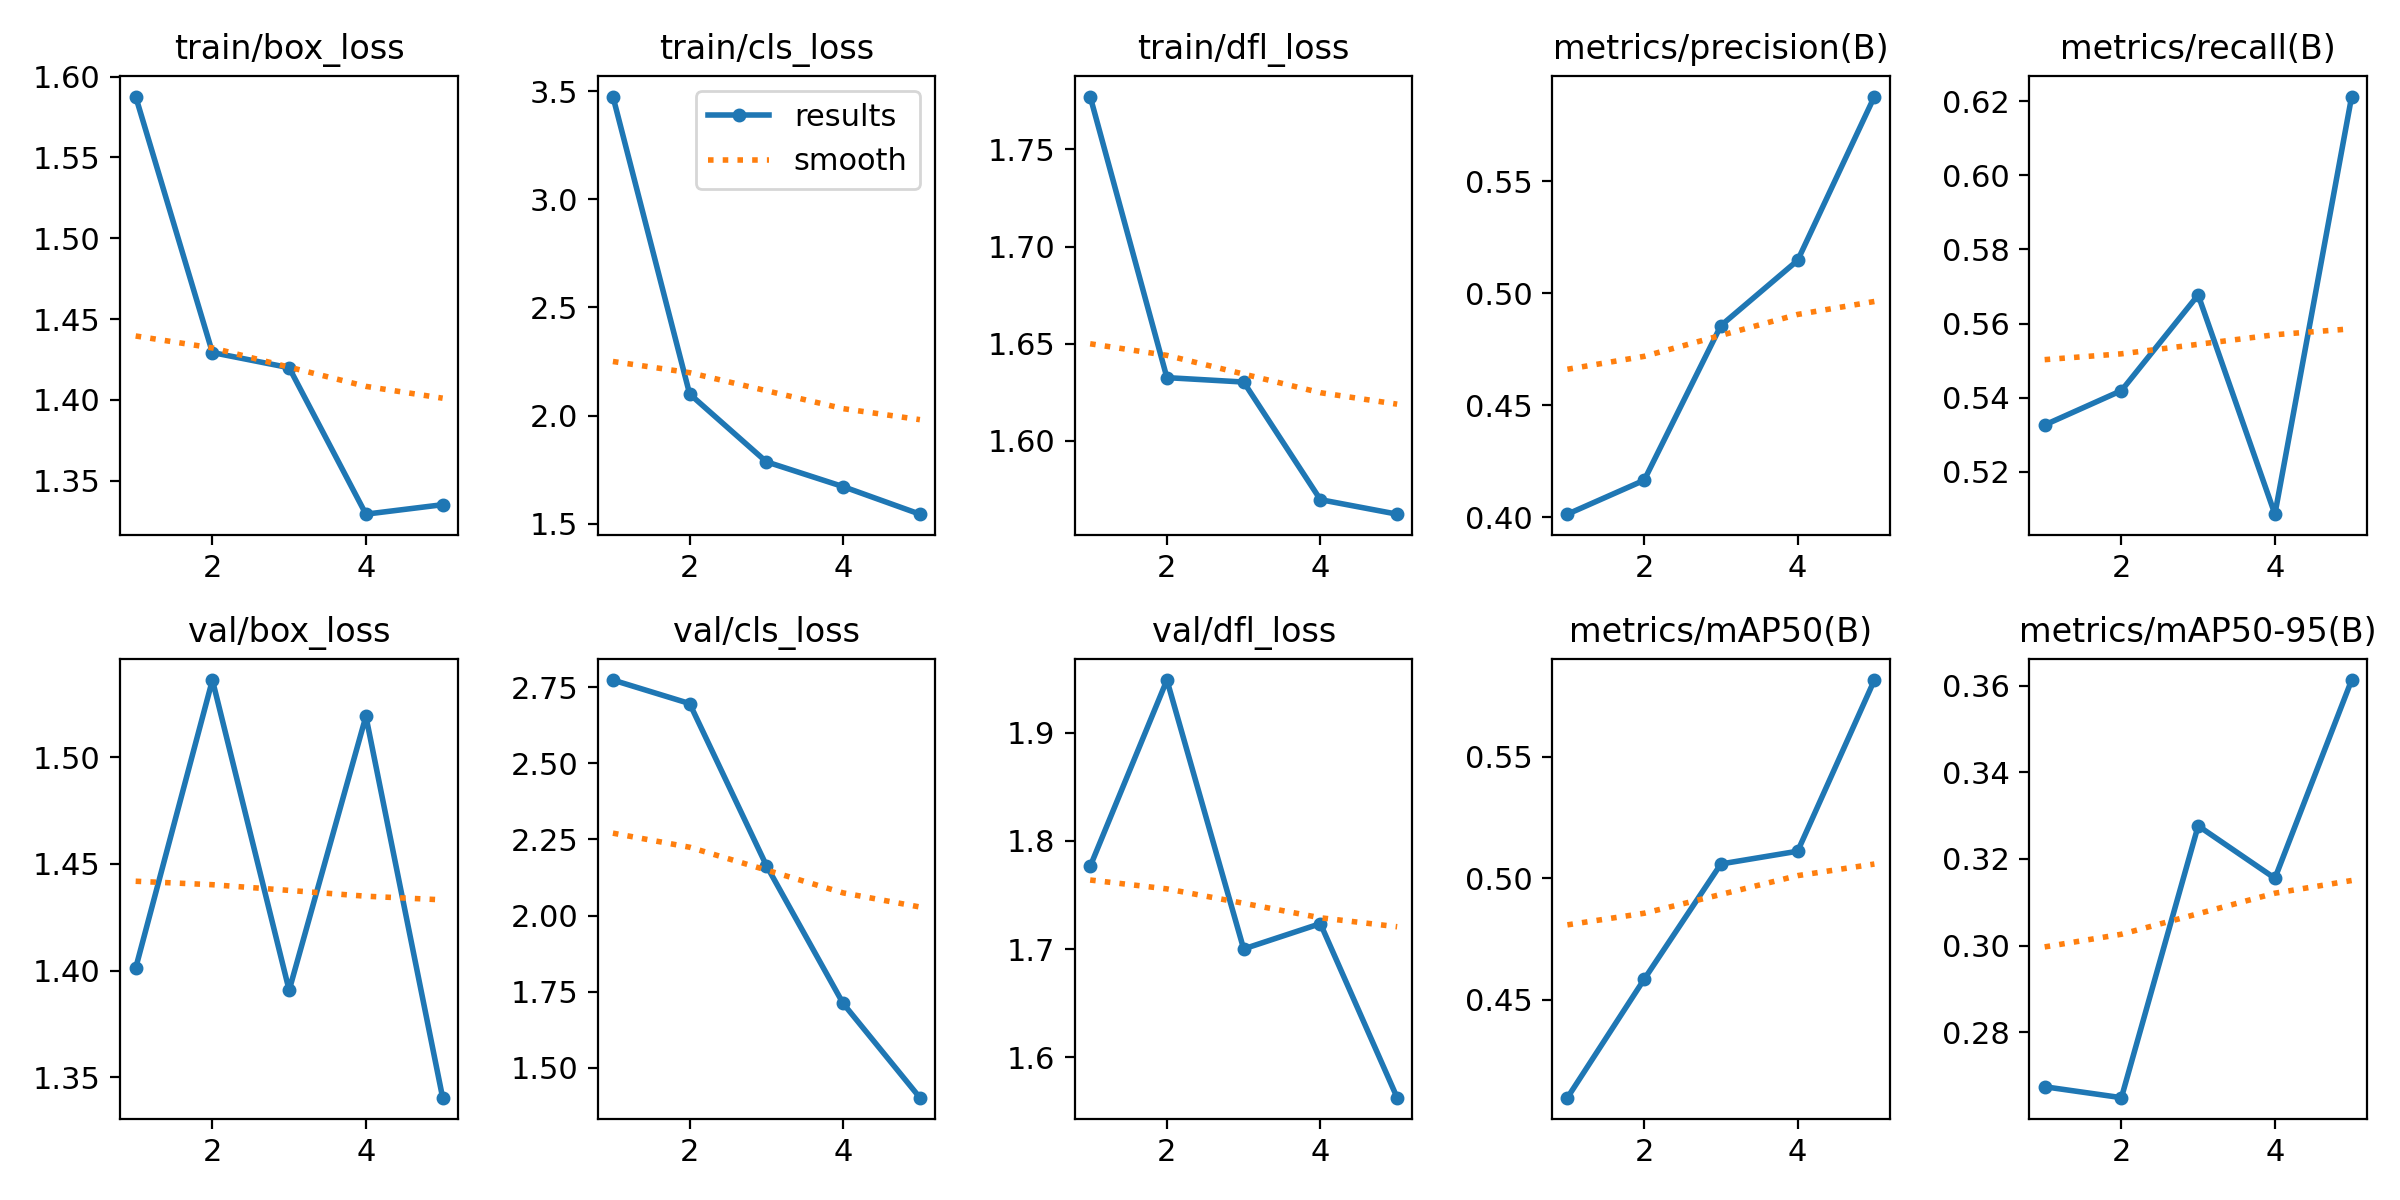

Source data for this figure (header and first rows):
epoch, time, train/box_loss, train/cls_loss, train/dfl_loss, metrics/precision(B), metrics/recall(B), metrics/mAP50(B), metrics/mAP50-95(B), val/box_loss, val/cls_loss, val/dfl_loss, lr/pg0, lr/pg1, lr/pg2
1, 130.1, 1.588, 3.476, 1.777, 0.4013, 0.5327, 0.4099, 0.2674, 1.401, 2.773, 1.776, 0.0004, 0.0004, 0.0004
2, 252.2, 1.429, 2.099, 1.633, 0.4165, 0.5419, 0.4585, 0.2649, 1.536, 2.696, 1.949, 0.000655, 0.000655, 0.000655
3, 375.9, 1.42, 1.786, 1.63, 0.4856, 0.5677, 0.5059, 0.3276, 1.391, 2.164, 1.7, 0.0007449, 0.0007449, 0.0007449
4, 503.2, 1.329, 1.671, 1.57, 0.5147, 0.5086, 0.5111, 0.3155, 1.519, 1.711, 1.723, 0.0005075, 0.0005075, 0.0005075
5, 627.1, 1.335, 1.543, 1.562, 0.5879, 0.6212, 0.5814, 0.3613, 1.34, 1.402, 1.562, 0.00026, 0.00026, 0.00026
